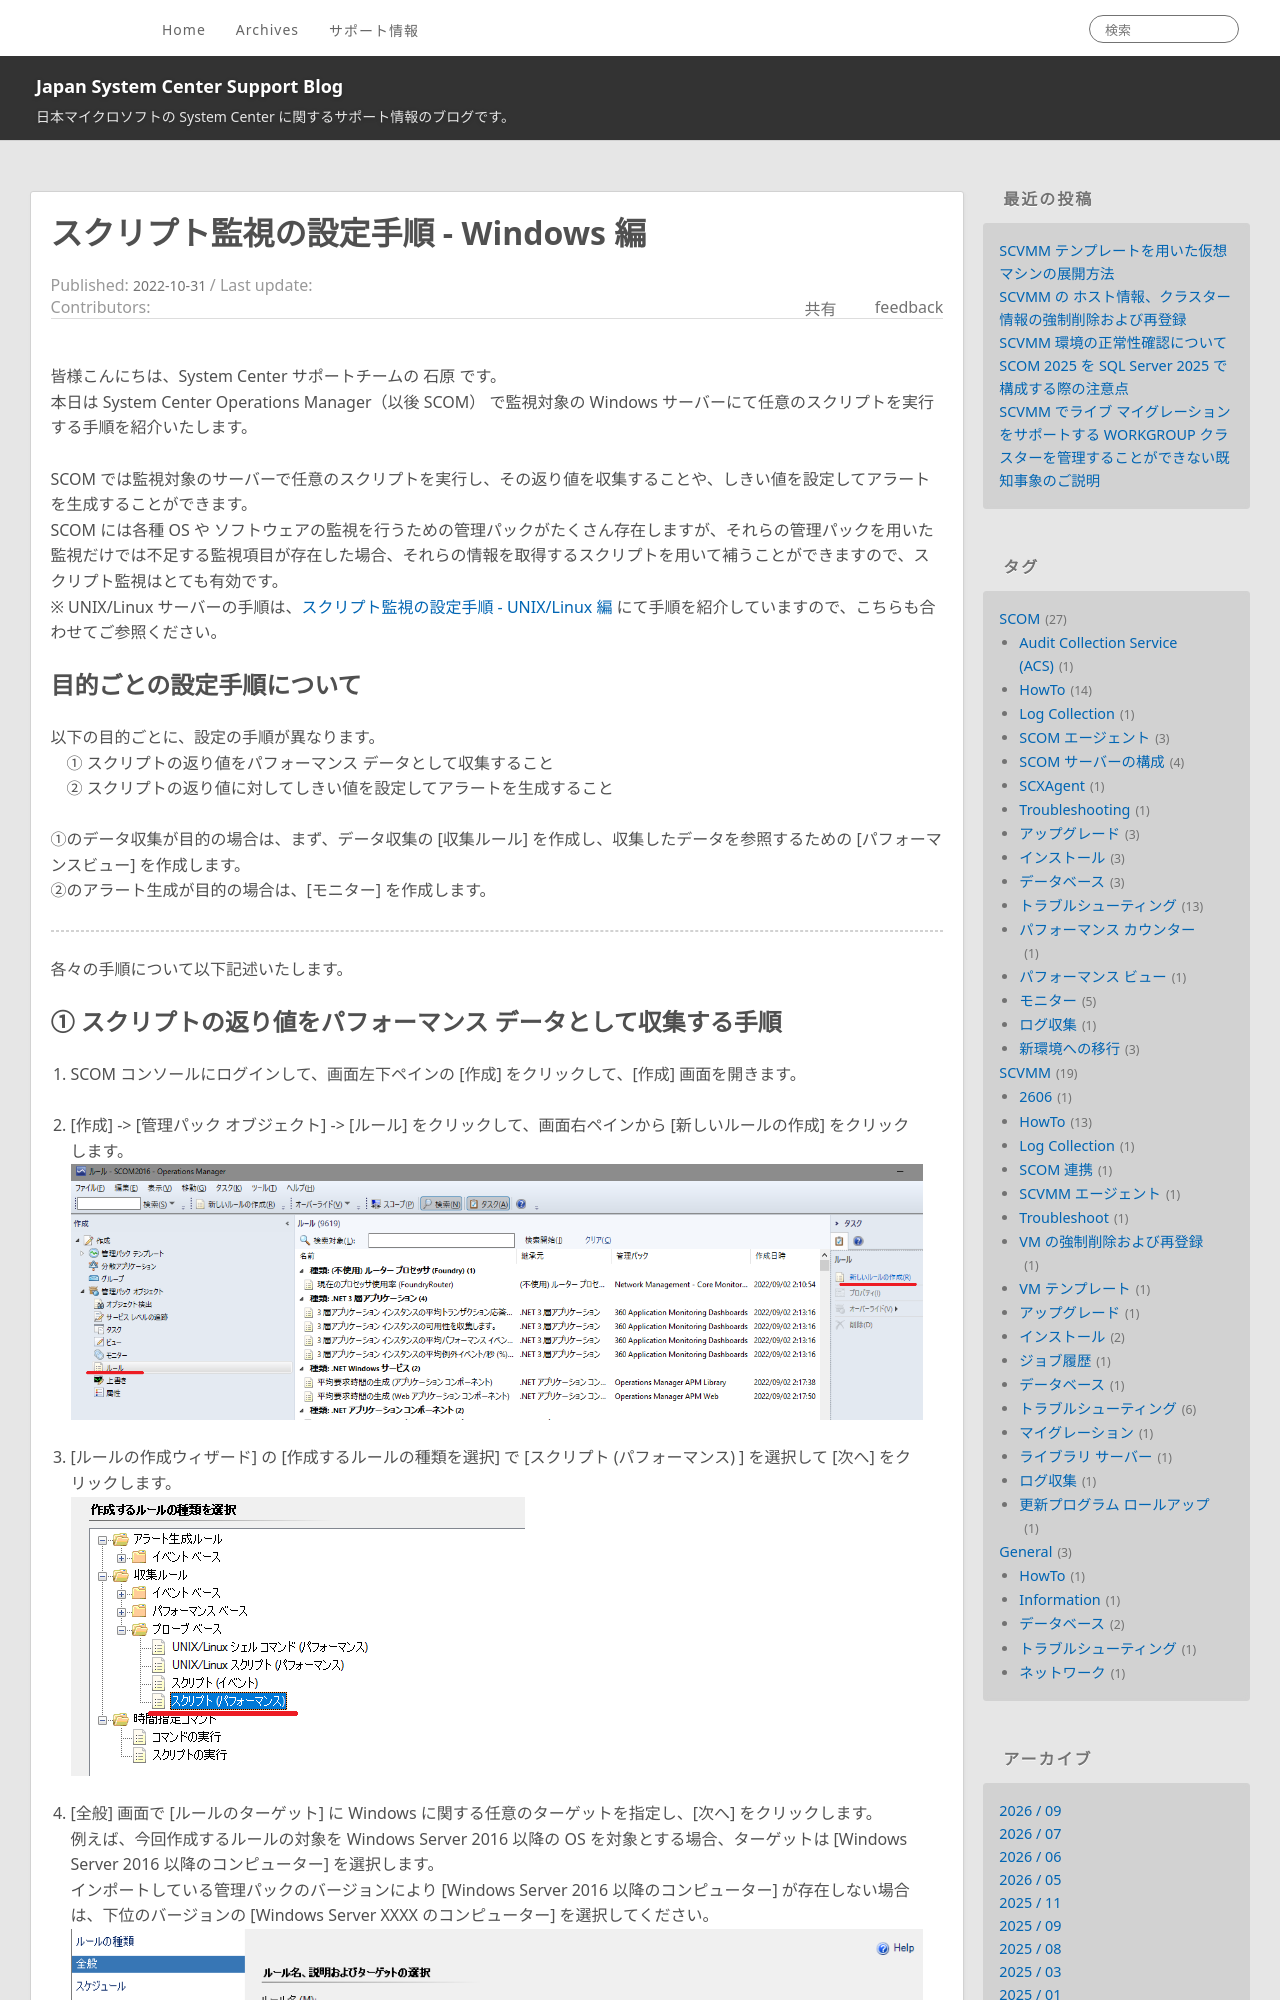

repository: jpsystemcenter/blog · page: SCOM/SCOM_windows_script_monitor/index.html · generator: jekyll

---
title: スクリプト監視の設定手順 - Windows 編
date: 2022-10-31 18:10:00
tags:
  - SCOM
  - モニター
  - HowTo
---

皆様こんにちは、System Center サポートチームの 石原 です。 
本日は System Center Operations Manager（以後 SCOM） で監視対象の Windows サーバーにて任意のスクリプトを実行する手順を紹介いたします。 

<!-- more -->
SCOM では監視対象のサーバーで任意のスクリプトを実行し、その返り値を収集することや、しきい値を設定してアラートを生成することができます。 
SCOM には各種 OS や ソフトウェアの監視を行うための管理パックがたくさん存在しますが、それらの管理パックを用いた監視だけでは不足する監視項目が存在した場合、それらの情報を取得するスクリプトを用いて補うことができますので、スクリプト監視はとても有効です。
※ UNIX/Linux サーバーの手順は、[スクリプト監視の設定手順 - UNIX/Linux 編](/blog/SCOM/SCOM_unix_script_monitor/) にて手順を紹介していますので、こちらも合わせてご参照ください。
